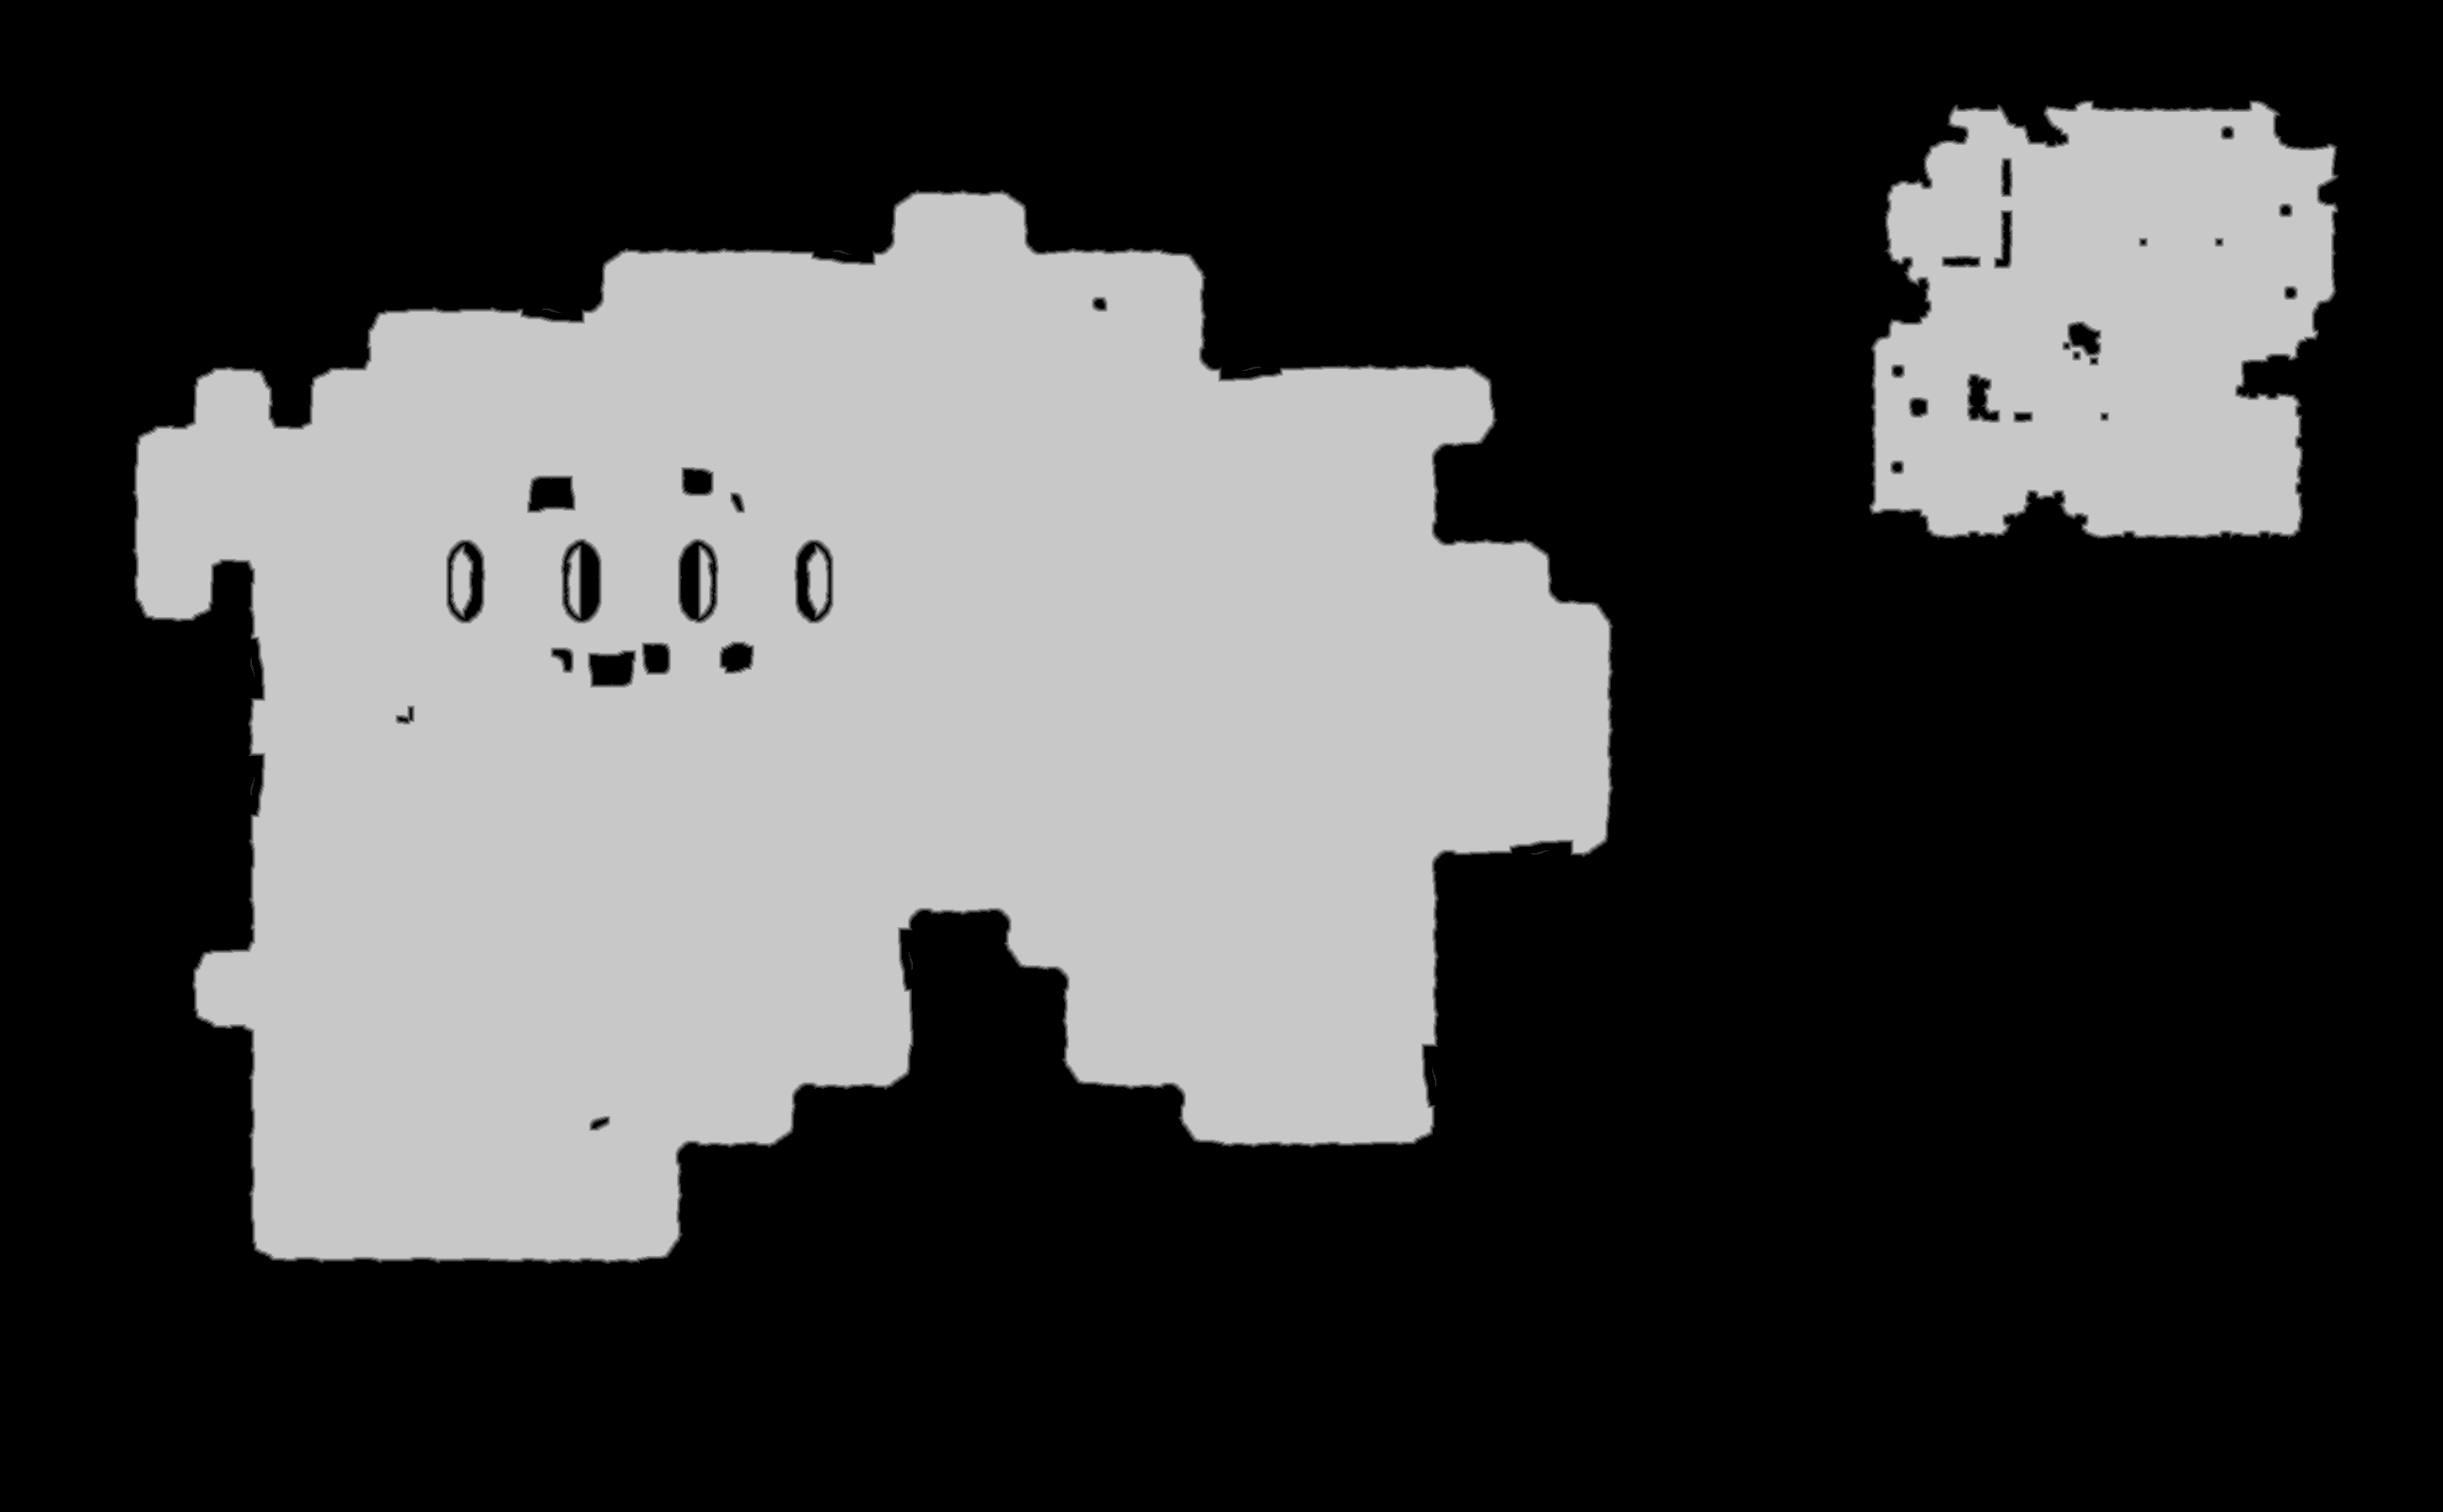

Values plotted in this chart, from the file beside it:
source	tdt_hull ranged
truth	truth_33edad153f0.tsv
width	2898
height	1794
nibble	0	3429703
nibble	1	16075
nibble	2	15602
nibble	3	15503
nibble	4	15537
nibble	5	1706592
